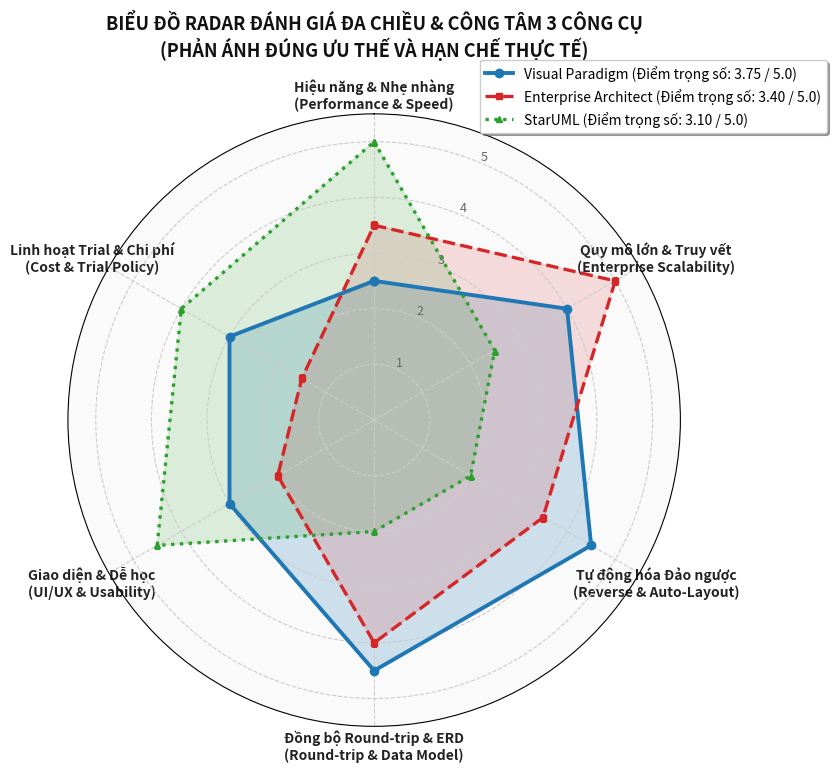

Write the Python code that produced this figure. (Note: this script raises an exception after producing the figure.)
import matplotlib.pyplot as plt
import numpy as np

# 6 Tiêu chí đánh giá ĐA CHIỀU & CÔNG TÂM (Phản ánh đúng ưu - nhược điểm thực tế)
labels = [
    'Hiệu năng & Nhẹ nhàng\n(Performance & Speed)',
    'Quy mô lớn & Truy vết\n(Enterprise Scalability)',
    'Tự động hóa Đảo ngược\n(Reverse & Auto-Layout)',
    'Đồng bộ Round-trip & ERD\n(Round-trip & Data Model)',
    'Giao diện & Dễ học\n(UI/UX & Usability)',
    'Linh hoạt Trial & Chi phí\n(Cost & Trial Policy)'
]

num_vars = len(labels)
angles = np.linspace(0, 2 * np.pi, num_vars, endpoint=False).tolist()
angles += angles[:1]

# Điểm số khách quan, trung thực (Thang 1 đến 5):
# Visual Paradigm: Mạnh về Reverse, Round-trip, ERD; nhưng NẶNG, ngốn RAM, giao diện rối rắm.
vp = [2.5, 4.0, 4.5, 4.5, 3.0, 3.0]
vp += vp[:1]

# Enterprise Architect: Vô địch về Enterprise/Traceability, sâu sắc; nhưng CỰC KỲ KHÓ DÙNG, khóa sau 30 ngày, giá siêu đắt.
ea = [3.5, 5.0, 3.5, 4.0, 2.0, 1.5]
ea += ea[:1]

# StarUML: Vô địch về TỐC ĐỘ, SIÊU NHẸ, GIAO DIỆN HIỆN ĐẠI, trial thoải mái; nhưng yếu về Round-trip và CSDL.
staruml = [5.0, 2.5, 2.0, 2.0, 4.5, 4.0]
staruml += staruml[:1]

# Khởi tạo biểu đồ Radar
fig, ax = plt.subplots(figsize=(8.5, 8.5), subplot_kw=dict(polar=True))
fig.patch.set_facecolor('#ffffff')
ax.set_facecolor('#fafafa')

# Đường Visual Paradigm (Màu xanh dương)
ax.plot(angles, vp, color='#1f77b4', linewidth=2.8, marker='o', markersize=6, label='Visual Paradigm (Điểm trọng số: 3.75 / 5.0)')
ax.fill(angles, vp, color='#1f77b4', alpha=0.20)

# Đường Enterprise Architect (Màu đỏ/cam)
ax.plot(angles, ea, color='#d62728', linewidth=2.4, linestyle='--', marker='s', markersize=5, label='Enterprise Architect (Điểm trọng số: 3.40 / 5.0)')
ax.fill(angles, ea, color='#d62728', alpha=0.15)

# Đường StarUML (Màu xanh lá)
ax.plot(angles, staruml, color='#2ca02c', linewidth=2.4, linestyle=':', marker='^', markersize=5, label='StarUML (Điểm trọng số: 3.10 / 5.0)')
ax.fill(angles, staruml, color='#2ca02c', alpha=0.15)

# Cấu hình góc xoay và các trục
ax.set_theta_offset(np.pi / 2)
ax.set_theta_direction(-1)
ax.set_xticks(angles[:-1])
ax.set_xticklabels(labels, fontsize=10, fontweight='bold', color='#222222')

# Cấu hình thang đo 1 - 5
ax.set_ylim(0, 5.5)
ax.set_yticks([1, 2, 3, 4, 5])
ax.set_yticklabels(['1', '2', '3', '4', '5'], color='#666666', size=9)
ax.grid(color='#cccccc', linestyle='--', linewidth=0.8)

# Tiêu đề và Chú thích
plt.title('BIỂU ĐỒ RADAR ĐÁNH GIÁ ĐA CHIỀU & CÔNG TÂM 3 CÔNG CỤ\n(PHẢN ÁNH ĐÚNG ƯU THẾ VÀ HẠN CHẾ THỰC TẾ)', size=13, weight='bold', y=1.08, color='#111111')
plt.legend(loc='upper right', bbox_to_anchor=(1.25, 1.1), frameon=True, shadow=True, fontsize=10)

plt.tight_layout()
output_path = 'docs/spider_chart_evaluation.png'
plt.savefig(output_path, dpi=300, bbox_inches='tight')
print(f'Đã cập nhật biểu đồ Spider Chart công tâm thành công ra: {output_path}')
